Image classification data set "LeafDisease" (ArticleCodeHub/DeepEMPR on GitHub). Class labels (5): brown leaf spot, cercospora leaf spot, healthy leaf, leaf miner damage, rust disease.

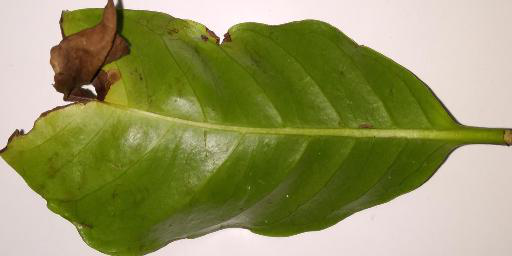
Label: brown leaf spot

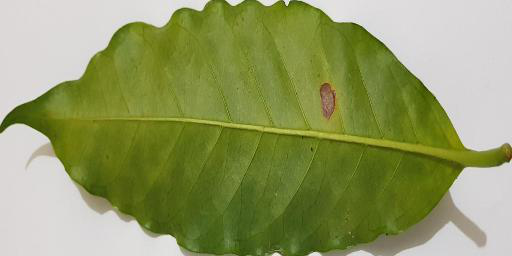
Label: leaf miner damage

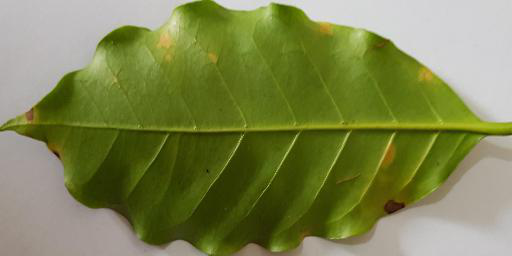
Label: rust disease

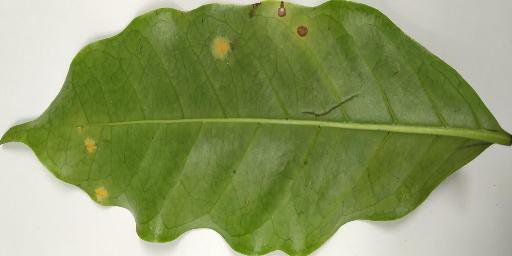
Label: rust disease

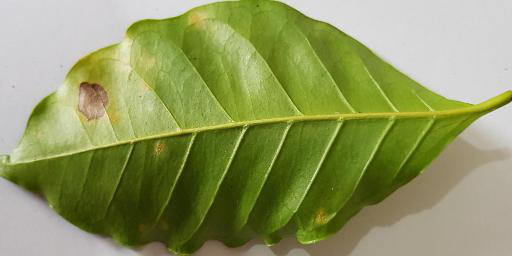
Label: leaf miner damage

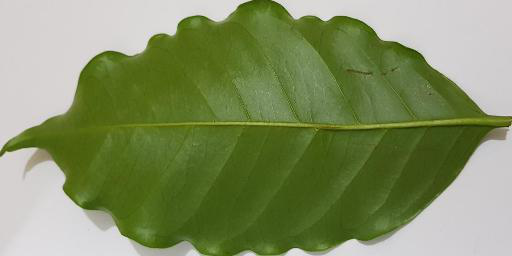
Label: healthy leaf
